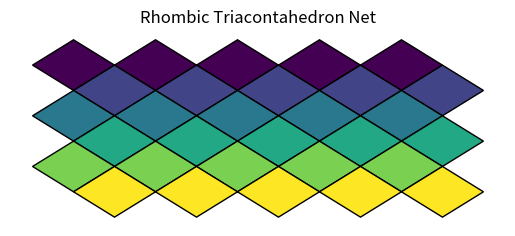

The script that saved this image:
import numpy as np
import matplotlib.pyplot as plt
from matplotlib.patches import Polygon
import matplotlib.cm as cm
import matplotlib.colors as mcolors

def add_golden_rhombus(ax, center, angle_deg=0, color_value=0, cmap=None, norm=None):
    """
    指定されたmatplotlibのAxesに、中心座標と角度を指定して
    黄金菱形 (Golden Rhombus) を1つ追加する関数。
    color_valueに数値を指定する。
    """
    phi = (1 + np.sqrt(5)) / 2
    base_vertices = np.array([
        [phi, 0], [0, 1], [-phi, 0], [0, -1]
    ])
    angle_rad = np.deg2rad(angle_deg)
    rotation_matrix = np.array([
        [np.cos(angle_rad), -np.sin(angle_rad)],
        [np.sin(angle_rad),  np.cos(angle_rad)]
    ])
    rotated_vertices = np.dot(base_vertices, rotation_matrix.T)
    translated_vertices = rotated_vertices + center

    # STEP 2: 数値を色(RGBA)に変換
    final_color = cmap(norm(color_value))
    
    rhombus = Polygon(translated_vertices, facecolor=final_color, edgecolor='black', linewidth=1)
    ax.add_patch(rhombus)
    return translated_vertices

 
def draw_row():
    fig, ax = plt.subplots()
    angle_deg = 0
    center = (0, 0)
    f_center = center # 最初の中心座標を保存
    # STEP 1: 色の物差しとパレットを準備
    # 色として使う数値の範囲を0から10に設定
    norm = mcolors.Normalize(vmin=0, vmax=10)
    # 使用するカラーマップを'viridis'に設定 (他の例: 'jet', 'coolwarm', 'magma')
    cmap = cm.get_cmap('viridis')
    phi = (1 + np.sqrt(5)) / 2
    color_value = 0
    for k in range(3):
        for i in range(2):
            for j in range(5):
                add_golden_rhombus(ax,center,angle_deg,color_value,cmap, norm)
                center=(center[0]+ 2 * phi , center[1])
            center=(f_center[0] + phi , f_center[1] - 1)
            f_center = center
            color_value += 2
        center = (0, f_center[1])
        f_center = center
    ax.set_aspect('equal', adjustable='box')
    ax.autoscale_view()
    ax.set_title("Rhombic Triacontahedron Net")
    ax.axis('off')
    
    plt.show()
# --- メイン処理 ---
if __name__ == "__main__":
    draw_row()